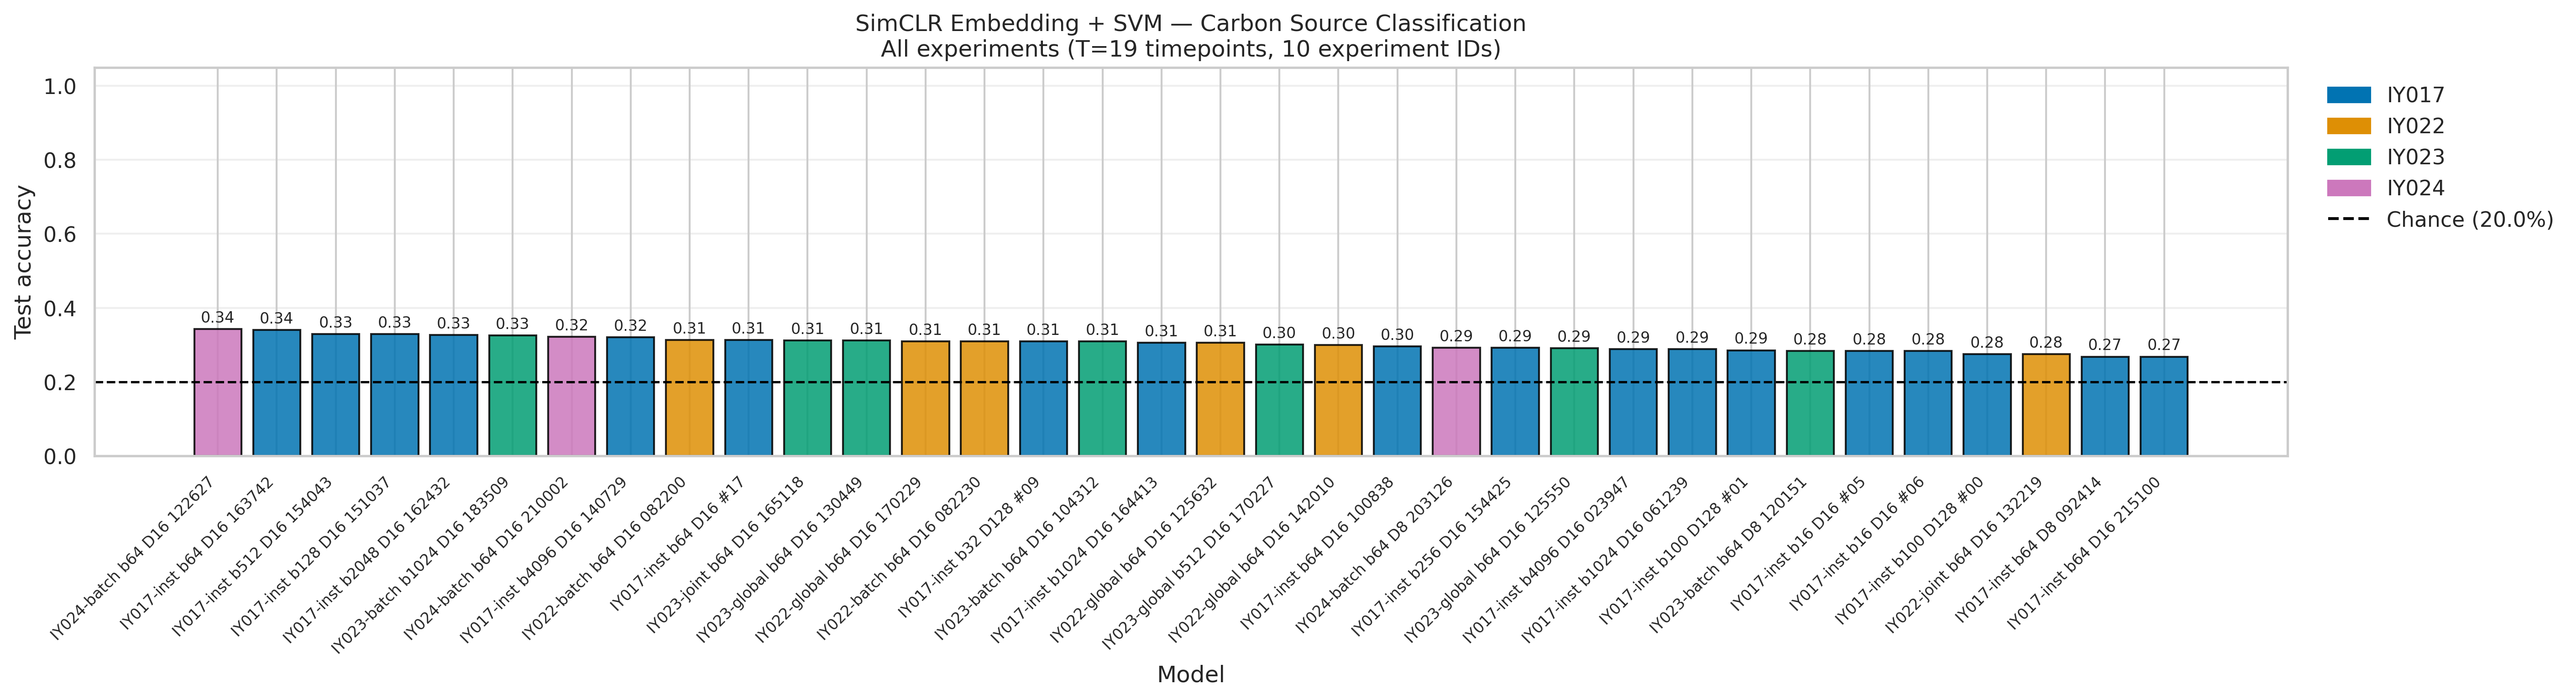

Data behind this chart, as committed beside it:
label, short_label, experiment, checkpoint, checkpoint_name, accuracy, status, error
IY024-batch b64 D16 122627, IY024-batch b64 D16, EXP-26-IY024, /home/ianyang/stochastic_simulations/exp…, IY024_simCLR_mixed_cross_view_b64_lr0.01…, 0.3426, ok, 
IY017-inst b64 D16 163742, IY017-inst b64 D16, EXP-26-IY017, /home/ianyang/stochastic_simulations/exp…, IY017_simCLR_b64_lr0.01_L2_H4_D16_202602…, 0.3408, ok, 
IY017-inst b512 D16 154043, IY017-inst b512 D16, EXP-26-IY017, /home/ianyang/stochastic_simulations/exp…, IY017_simCLR_b512_lr0.01_L2_H4_D16_20260…, 0.3287, ok, 
IY017-inst b128 D16 151037, IY017-inst b128 D16, EXP-26-IY017, /home/ianyang/stochastic_simulations/exp…, IY017_simCLR_b128_lr0.01_L2_H4_D16_20260…, 0.3287, ok, 
IY017-inst b2048 D16 162432, IY017-inst b2048 D16, EXP-26-IY017, /home/ianyang/stochastic_simulations/exp…, IY017_simCLR_b2048_lr0.01_L2_H4_D16_2026…, 0.327, ok, 
IY023-batch b1024 D16 183509, IY023-batch b1024 D16, EXP-26-IY023, /home/ianyang/stochastic_simulations/exp…, IY023_simCLR_mixed_b1024_lr0.01_L2_H4_D1…, 0.3253, ok, 
IY024-batch b64 D16 210002, IY024-batch b64 D16, EXP-26-IY024, /home/ianyang/stochastic_simulations/exp…, IY024_simCLR_mixed_cross_view_b64_lr0.01…, 0.3218, ok, 
IY017-inst b4096 D16 140729, IY017-inst b4096 D16, EXP-26-IY017, /home/ianyang/stochastic_simulations/exp…, IY017_simCLR_b4096_lr0.01_L2_H4_D16_2026…, 0.3201, ok, 
IY022-batch b64 D16 082200, IY022-batch b64 D16, EXP-26-IY022, /home/ianyang/stochastic_simulations/exp…, IY022_simCLR_b64_lr0.01_L2_H4_D16_batch-…, 0.3131, ok, 
IY017-inst b64 D16 #17, IY017-inst b64 D16, EXP-26-IY017, /home/ianyang/stochastic_simulations/exp…, IY017_simCLR_b64_lr0.01_d0.01_L2_H4_D16_…, 0.3131, ok, 
IY023-joint b64 D16 165118, IY023-joint b64 D16, EXP-26-IY023, /home/ianyang/stochastic_simulations/exp…, IY023_simCLR_b64_lr0.01_L2_H4_D16_202603…, 0.3114, ok, 
IY023-global b64 D16 130449, IY023-global b64 D16, EXP-26-IY023, /home/ianyang/stochastic_simulations/exp…, IY023_simCLR_mixed_b64_lr0.01_L2_H4_D16_…, 0.3114, ok, 
IY022-global b64 D16 170229, IY022-global b64 D16, EXP-26-IY022, /home/ianyang/stochastic_simulations/exp…, IY022_simCLR_b64_lr0.01_L2_H4_D16_202603…, 0.3097, ok, 
IY022-batch b64 D16 082230, IY022-batch b64 D16, EXP-26-IY022, /home/ianyang/stochastic_simulations/exp…, IY022_simCLR_b64_lr0.01_L2_H4_D16_batch-…, 0.3097, ok, 
IY017-inst b32 D128 #09, IY017-inst b32 D128, EXP-26-IY017, /home/ianyang/stochastic_simulations/exp…, IY017_simCLR_b32_lr0.01_L2_H4_D128_model…, 0.3097, ok, 
IY023-batch b64 D16 104312, IY023-batch b64 D16, EXP-26-IY023, /home/ianyang/stochastic_simulations/exp…, IY023_simCLR_mixed_b64_lr0.01_L2_H4_D16_…, 0.3097, ok, 
IY017-inst b1024 D16 164413, IY017-inst b1024 D16, EXP-26-IY017, /home/ianyang/stochastic_simulations/exp…, IY017_simCLR_b1024_lr0.01_L2_H4_D16_2026…, 0.3062, ok, 
IY022-global b64 D16 125632, IY022-global b64 D16, EXP-26-IY022, /home/ianyang/stochastic_simulations/exp…, IY022_simCLR_b64_lr0.01_L2_H4_D16_202603…, 0.3062, ok, 
IY023-global b512 D16 170227, IY023-global b512 D16, EXP-26-IY023, /home/ianyang/stochastic_simulations/exp…, IY023_simCLR_mixed_b512_lr0.01_L2_H4_D16…, 0.301, ok, 
IY022-global b64 D16 142010, IY022-global b64 D16, EXP-26-IY022, /home/ianyang/stochastic_simulations/exp…, IY022_simCLR_b64_lr0.01_L2_H4_D16_global…, 0.2993, ok, 
IY017-inst b64 D16 100838, IY017-inst b64 D16, EXP-26-IY017, /home/ianyang/stochastic_simulations/exp…, IY017_simCLR_b64_lr0.01_L2_H4_D16_202602…, 0.2958, ok, 
IY024-batch b64 D8 203126, IY024-batch b64 D8, EXP-26-IY024, /home/ianyang/stochastic_simulations/exp…, IY024_simCLR_mixed_cross_view_b64_lr0.01…, 0.2924, ok, 
IY017-inst b256 D16 154425, IY017-inst b256 D16, EXP-26-IY017, /home/ianyang/stochastic_simulations/exp…, IY017_simCLR_b256_lr0.01_L2_H4_D16_20260…, 0.2924, ok, 
IY023-global b64 D16 125550, IY023-global b64 D16, EXP-26-IY023, /home/ianyang/stochastic_simulations/exp…, IY023_simCLR_b64_lr0.01_L2_H4_D16_202603…, 0.2907, ok, 
IY017-inst b4096 D16 023947, IY017-inst b4096 D16, EXP-26-IY017, /home/ianyang/stochastic_simulations/exp…, IY017_simCLR_b4096_lr0.01_L2_H4_D16_2026…, 0.2889, ok, 
IY017-inst b1024 D16 061239, IY017-inst b1024 D16, EXP-26-IY017, /home/ianyang/stochastic_simulations/exp…, IY017_simCLR_b1024_lr0.01_L2_H4_D16_2026…, 0.2889, ok, 
IY017-inst b100 D128 #01, IY017-inst b100 D128, EXP-26-IY017, /home/ianyang/stochastic_simulations/exp…, IY017_simCLR_b100_lr0.01_d0.01_L2_H4_D12…, 0.2855, ok, 
IY023-batch b64 D8 120151, IY023-batch b64 D8, EXP-26-IY023, /home/ianyang/stochastic_simulations/exp…, IY023_simCLR_mixed_b64_lr0.01_L2_H4_D8_b…, 0.2837, ok, 
IY017-inst b16 D16 #05, IY017-inst b16 D16, EXP-26-IY017, /home/ianyang/stochastic_simulations/exp…, IY017_simCLR_b16_lr0.01_L2_H4_D16_model.…, 0.2837, ok, 
IY017-inst b16 D16 #06, IY017-inst b16 D16, EXP-26-IY017, /home/ianyang/stochastic_simulations/exp…, IY017_simCLR_b16_lr0.01_d0.01_L2_H4_D16_…, 0.2837, ok, 
IY017-inst b100 D128 #00, IY017-inst b100 D128, EXP-26-IY017, /home/ianyang/stochastic_simulations/exp…, IY017_simCLR_b100_lr0.01_L2_H4_D128_mode…, 0.2751, ok, 
IY022-joint b64 D16 132219, IY022-joint b64 D16, EXP-26-IY022, /home/ianyang/stochastic_simulations/exp…, IY022_simCLR_b64_lr0.01_L2_H4_D16_202603…, 0.2751, ok, 
IY017-inst b64 D8 092414, IY017-inst b64 D8, EXP-26-IY017, /home/ianyang/stochastic_simulations/exp…, IY017_simCLR_b64_lr0.01_L2_H4_D8_2026022…, 0.2682, ok, 
IY017-inst b64 D16 215100, IY017-inst b64 D16, EXP-26-IY017, /home/ianyang/stochastic_simulations/exp…, IY017_simCLR_b64_lr0.01_L2_H4_D16_202602…, 0.2682, ok, 
